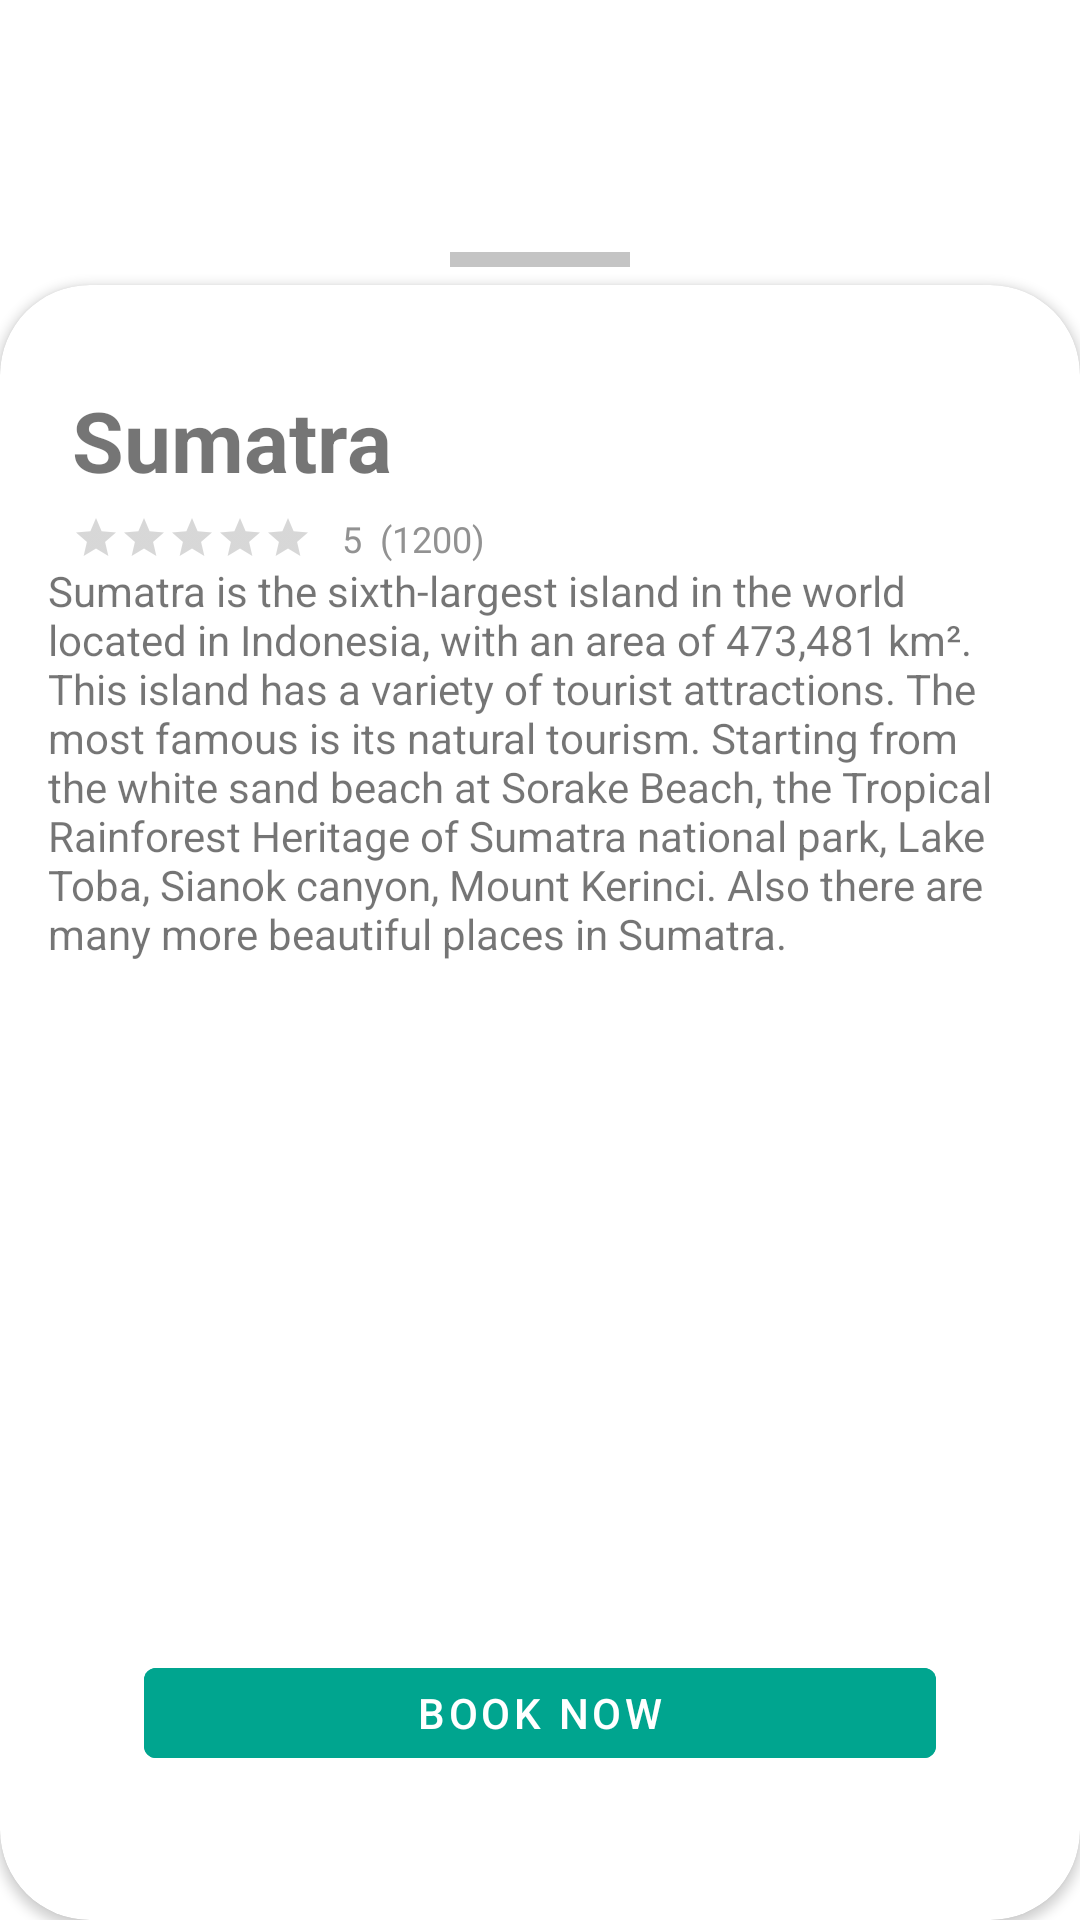

Here is an Android app screen rendered from its layout file. Give the layout XML and the strings, colors and styles it references.
<!-- AndroidManifest.xml: application theme Theme.YourNey -->
<!-- res/layout/bottom_sheet_destination.xml -->
<?xml version="1.0" encoding="utf-8"?>
<androidx.constraintlayout.widget.ConstraintLayout xmlns:android="http://schemas.android.com/apk/res/android"
    xmlns:app="http://schemas.android.com/apk/res-auto"
    android:background="@color/transparent"
    android:id="@+id/bottom_sheet_layout_main"
    android:layout_width="match_parent"
    android:layout_height="match_parent">

    <View
        android:id="@+id/view"
        android:layout_width="60dp"
        android:layout_height="5dp"
        android:layout_marginBottom="6dp"
        android:background="@color/grey2"
        app:layout_constraintBottom_toTopOf="@+id/cardView4"
        app:layout_constraintEnd_toEndOf="parent"
        app:layout_constraintStart_toStartOf="parent" />

    <androidx.cardview.widget.CardView
        android:id="@+id/cardView4"
        android:layout_width="match_parent"
        android:layout_height="match_parent"
        android:layout_marginTop="95dp"
        app:cardCornerRadius="30dp"
        app:layout_constraintBottom_toBottomOf="parent"
        app:layout_constraintEnd_toEndOf="parent"
        app:layout_constraintStart_toStartOf="parent"
        app:layout_constraintTop_toTopOf="parent">

        <androidx.constraintlayout.widget.ConstraintLayout
            android:layout_width="match_parent"
            android:layout_height="match_parent">

            <TextView
                android:id="@+id/tv_destination_name"
                android:layout_width="wrap_content"
                android:layout_height="wrap_content"
                android:layout_marginStart="24dp"
                android:layout_marginTop="33dp"
                android:layout_marginEnd="24dp"
                android:text="Sumatra"
                android:textSize="28sp"
                android:textStyle="bold"
                app:layout_constraintEnd_toEndOf="parent"
                app:layout_constraintHorizontal_bias="0.0"
                app:layout_constraintStart_toStartOf="parent"
                app:layout_constraintTop_toTopOf="parent" />

            <RatingBar
                android:id="@+id/rb_destination"
                style="?android:attr/ratingBarStyleSmall"
                android:layout_width="wrap_content"
                android:layout_height="wrap_content"
                android:layout_marginTop="6dp"
                app:layout_constraintStart_toStartOf="@+id/tv_destination_name"
                app:layout_constraintTop_toBottomOf="@+id/tv_destination_name" />

            <TextView
                android:id="@+id/tv_rating"
                android:layout_width="wrap_content"
                android:layout_height="wrap_content"
                android:layout_marginStart="10dp"
                android:text="5  (1200)"
                android:textColor="@color/grey4"
                android:textSize="12sp"
                app:layout_constraintBottom_toBottomOf="@+id/rb_destination"
                app:layout_constraintStart_toEndOf="@+id/rb_destination"
                app:layout_constraintTop_toTopOf="@+id/rb_destination" />

            <androidx.core.widget.NestedScrollView
                android:layout_width="match_parent"
                android:layout_height="0dp"
                app:layout_constraintBottom_toBottomOf="parent"
                app:layout_constraintEnd_toEndOf="parent"
                app:layout_constraintStart_toStartOf="parent"
                app:layout_constraintTop_toBottomOf="@+id/rb_destination">

                <androidx.constraintlayout.widget.ConstraintLayout
                    android:layout_width="match_parent"
                    android:layout_height="wrap_content"
                    android:layout_marginHorizontal="16dp">

                    <TextView
                        android:id="@+id/tv_destination_desc"
                        android:layout_width="wrap_content"
                        android:layout_height="wrap_content"
                        android:layout_marginBottom="16dp"
                        android:text="Sumatra is the sixth-largest island in the world located in Indonesia, with an area of 473,481 km². This island has a variety of tourist attractions. The most famous is its natural tourism. Starting from the white sand beach at Sorake Beach, the Tropical Rainforest Heritage of Sumatra national park, Lake Toba, Sianok canyon, Mount Kerinci. Also there are many more beautiful places in Sumatra."
                        android:textAlignment="viewStart"
                        app:layout_constraintEnd_toEndOf="parent"
                        app:layout_constraintStart_toStartOf="parent"
                        app:layout_constraintTop_toTopOf="parent"
                        app:layout_constraintVertical_bias="0.0" />

                    <TextView
                        android:id="@+id/tv_lbl_transport"
                        android:layout_width="wrap_content"
                        android:layout_height="wrap_content"
                        android:layout_marginTop="30dp"
                        android:text="Transportation in Sumatra"
                        android:textSize="14sp"
                        android:textStyle="bold"
                        android:visibility="gone"
                        app:layout_constraintStart_toStartOf="parent"
                        app:layout_constraintTop_toBottomOf="@+id/tv_destination_desc" />

                    <LinearLayout
                        android:visibility="gone"
                        android:id="@+id/layout_transport"
                        android:layout_width="match_parent"
                        android:layout_height="wrap_content"
                        android:layout_marginStart="48dp"
                        android:layout_marginTop="28dp"
                        android:layout_marginEnd="48dp"
                        app:layout_constraintEnd_toEndOf="parent"
                        app:layout_constraintStart_toStartOf="parent"
                        app:layout_constraintTop_toBottomOf="@+id/tv_lbl_transport">

                        <ImageView
                            android:id="@+id/imageView2"
                            android:layout_width="0dp"
                            android:layout_height="wrap_content"
                            android:layout_weight="1"
                            app:layout_constraintStart_toStartOf="parent"
                            app:layout_constraintTop_toBottomOf="@+id/textView7"
                            app:srcCompat="@drawable/art_bus" />

                        <ImageView
                            android:id="@+id/imageView3"
                            android:layout_width="0dp"
                            android:layout_height="wrap_content"
                            android:layout_weight="1"
                            app:layout_constraintStart_toStartOf="parent"
                            app:layout_constraintTop_toBottomOf="@+id/textView7"
                            app:srcCompat="@drawable/art_railink" />

                    </LinearLayout>

                    <LinearLayout
                        android:visibility="gone"
                        android:id="@+id/layout_transport_2"
                        android:layout_width="match_parent"
                        android:layout_height="wrap_content"
                        android:layout_marginStart="48dp"
                        android:layout_marginTop="10dp"
                        android:layout_marginEnd="48dp"
                        android:layout_marginBottom="85dp"
                        app:layout_constraintBottom_toBottomOf="parent"
                        app:layout_constraintEnd_toEndOf="parent"
                        app:layout_constraintStart_toStartOf="parent"
                        app:layout_constraintTop_toBottomOf="@id/layout_transport"
                        app:layout_constraintVertical_bias="0.0">

                        <ImageView
                            android:id="@+id/imageView4"
                            android:layout_width="0dp"
                            android:layout_height="wrap_content"
                            android:layout_weight="1"
                            app:layout_constraintStart_toStartOf="parent"
                            app:layout_constraintTop_toBottomOf="@+id/textView7"
                            app:srcCompat="@drawable/art_plane" />

                        <ImageView
                            android:id="@+id/imageView5"
                            android:layout_width="0dp"
                            android:layout_height="wrap_content"
                            android:layout_weight="1"
                            app:layout_constraintStart_toStartOf="parent"
                            app:layout_constraintTop_toBottomOf="@+id/textView7"
                            app:srcCompat="@drawable/art_ferry" />

                    </LinearLayout>

                </androidx.constraintlayout.widget.ConstraintLayout>

            </androidx.core.widget.NestedScrollView>

        </androidx.constraintlayout.widget.ConstraintLayout>

    </androidx.cardview.widget.CardView>

    <ImageButton
        android:id="@+id/ib_favorite"
        android:layout_width="wrap_content"
        android:layout_height="wrap_content"
        android:layout_marginEnd="28dp"
        android:background="@drawable/round_button"
        android:elevation="5dp"
        android:padding="10dp"
        app:layout_constraintBottom_toTopOf="@+id/cardView4"
        app:layout_constraintEnd_toEndOf="parent"
        app:layout_constraintTop_toTopOf="@+id/cardView4"
        app:srcCompat="@drawable/ic_love_grey" />


    <Button
        android:id="@+id/btn_book_now"
        android:layout_width="0dp"
        android:layout_height="42dp"
        android:layout_marginHorizontal="48dp"
        android:layout_marginBottom="48dp"
        android:backgroundTint="@color/cyan"
        android:text="BOOK NOW"
        android:textAllCaps="false"
        app:layout_constraintBottom_toBottomOf="parent"
        app:layout_constraintEnd_toEndOf="parent"
        app:layout_constraintStart_toStartOf="parent" />

</androidx.constraintlayout.widget.ConstraintLayout>
<!-- resources referenced by this layout -->
<resources>
  <color name="cyan">#00A58F</color>
  <color name="grey2">#C4C4C4</color>
  <color name="grey4">#929292</color>
  <color name="transparent">#00000000</color>
  <!-- drawable art_bus: png bitmap (drawable-v24, 1021 bytes) -->
  <!-- drawable art_ferry: png bitmap (drawable-v24, 1533 bytes) -->
  <!-- drawable art_plane: png bitmap (drawable-v24, 1617 bytes) -->
  <!-- drawable art_railink: png bitmap (drawable-v24, 1254 bytes) -->
  <style name="Theme.YourNey" parent="Theme.MaterialComponents.DayNight.DarkActionBar">
          
          <item name="colorPrimary">@color/purple_500</item>
          <item name="colorPrimaryVariant">@color/purple_700</item>
          <item name="colorOnPrimary">@color/white</item>
          
          <item name="colorSecondary">@color/teal_200</item>
          <item name="colorSecondaryVariant">@color/teal_700</item>
          <item name="colorOnSecondary">@color/black</item>
          
          <item name="android:statusBarColor">?attr/colorPrimaryVariant</item>
          
      </style>
  <color name="purple_500">#FF6200EE</color>
  <color name="purple_700">#FF3700B3</color>
  <color name="white">#FFFFFFFF</color>
  <color name="teal_200">#FF03DAC5</color>
  <color name="teal_700">#FF018786</color>
  <color name="black">#FF000000</color>
</resources>
